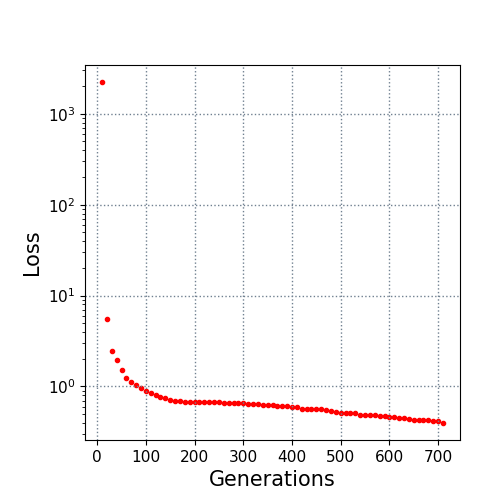

The table this chart was drawn from, first rows:
10.0, 2238.460942
20.0, 5.564
30.0, 2.476
40.0, 1.968
50.0, 1.53
60.0, 1.249
70.0, 1.128
80.0, 1.043
90.0, 0.9697
100.0, 0.9025
110.0, 0.8372
120.0, 0.8053
130.0, 0.7581
140.0, 0.7481
150.0, 0.7025
160.0, 0.6964
170.0, 0.6921
180.0, 0.6817
190.0, 0.6754
200.0, 0.6711
210.0, 0.6711
220.0, 0.6711
230.0, 0.6698
240.0, 0.6698
250.0, 0.6665
260.0, 0.6631
270.0, 0.6618
280.0, 0.6618
290.0, 0.6556
300.0, 0.6497
310.0, 0.6477
320.0, 0.642
330.0, 0.6346
340.0, 0.6312
350.0, 0.62
360.0, 0.62
370.0, 0.6088
380.0, 0.6064
390.0, 0.6042
400.0, 0.6001
410.0, 0.5933
420.0, 0.5723
430.0, 0.5679
440.0, 0.5667
450.0, 0.5654
460.0, 0.5586
470.0, 0.5459
480.0, 0.5344
490.0, 0.5186
500.0, 0.5112
510.0, 0.5092
520.0, 0.5079
530.0, 0.5069
540.0, 0.489
550.0, 0.4861
560.0, 0.4817
570.0, 0.4813
580.0, 0.4697
590.0, 0.4697
600.0, 0.46
610.0, 0.4587
... 10 more rows
